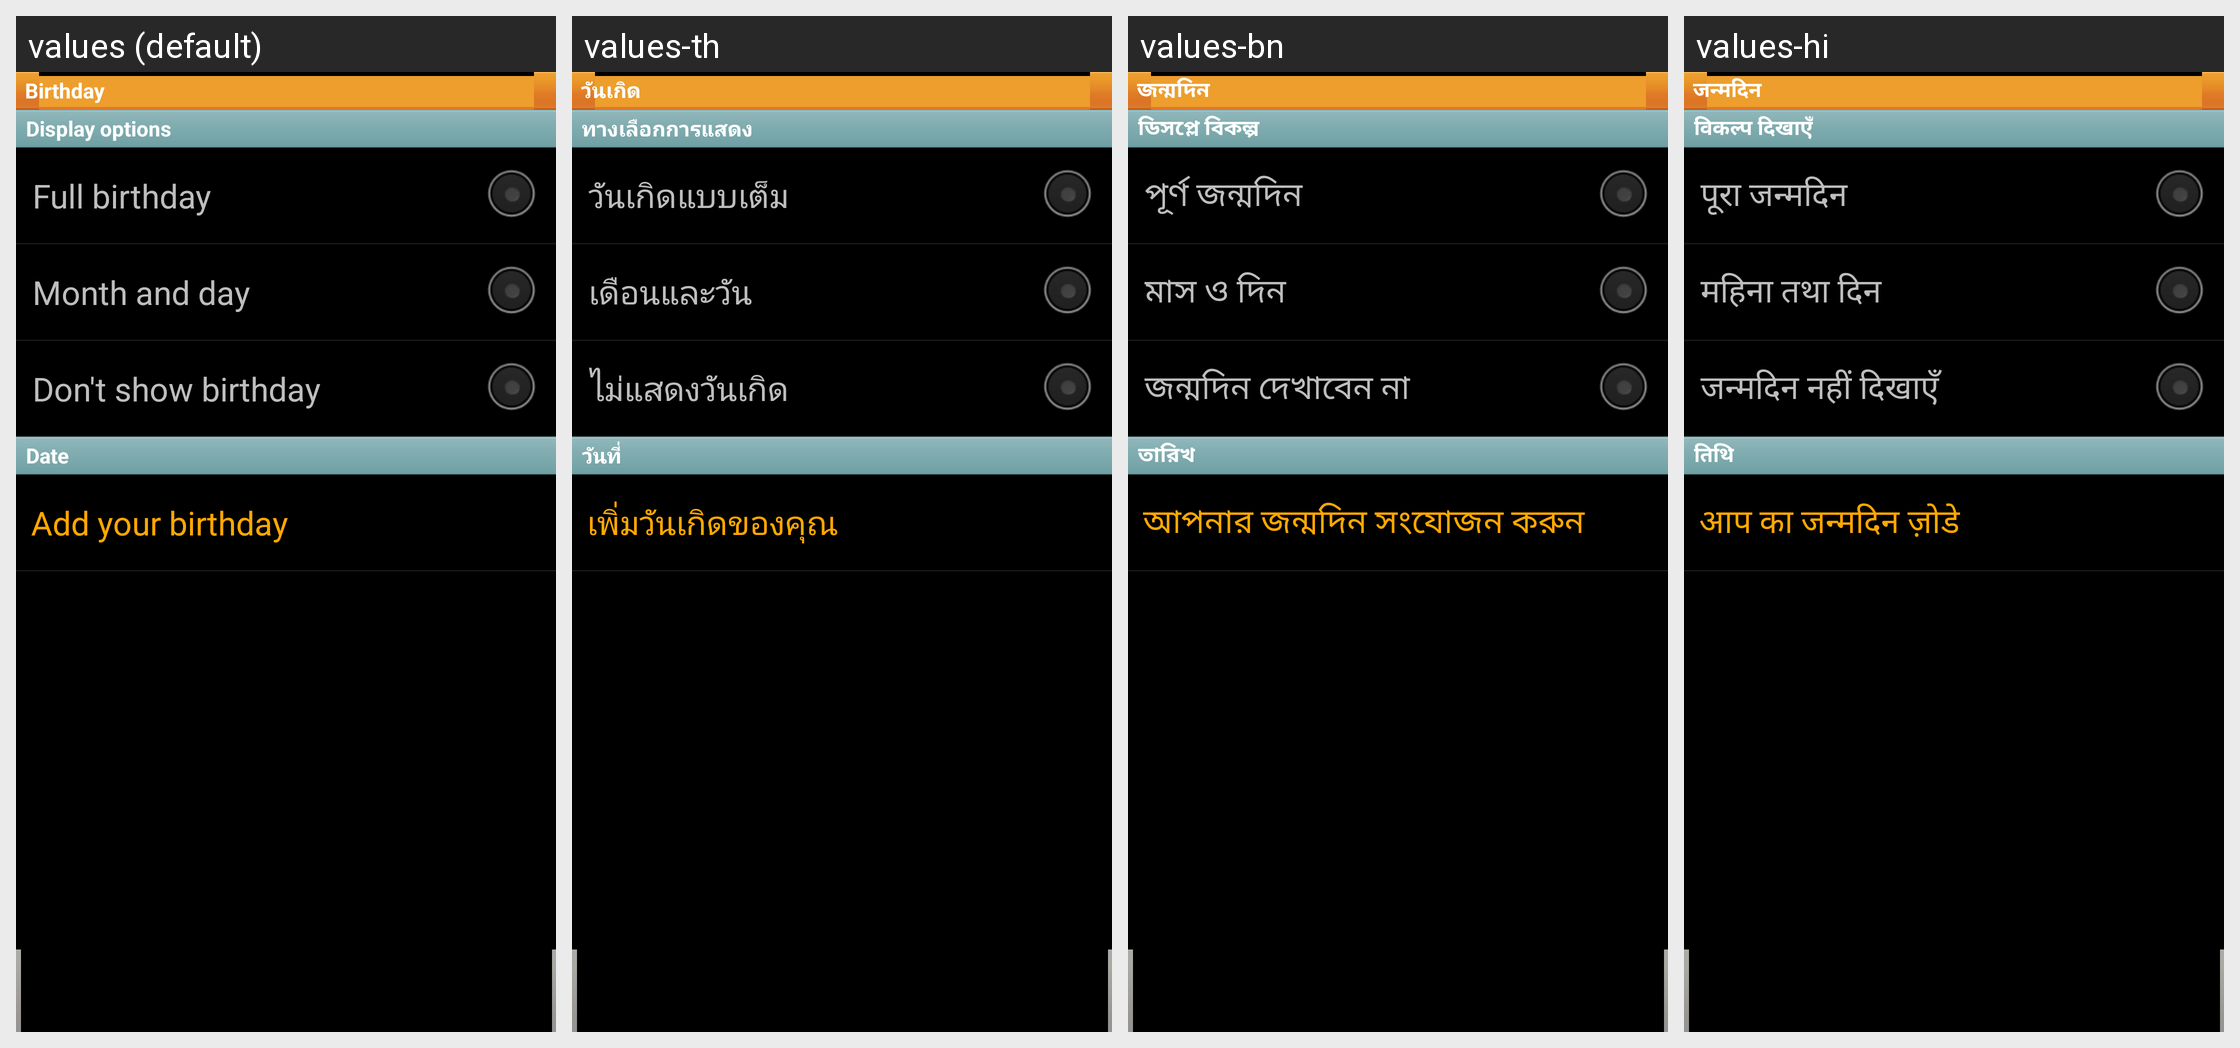

Locale-by-locale string values for the Android screen shown in this grid:
Android screen res/layout/layout_setting_birthday.xml rendered under 4 locales, left to right: values (default), values-th, values-bn, values-hi. Device: Nexus 5 (rendered at 1080×1920; each locale shown at half size, 540×960, under a caption strip naming it); theme MainCustomTheme.
Other locales in the repository, not shown: values-ar, values-bg, values-ca, values-cs, values-da, values-de, values-el, values-en-rPH, values-en-rUS, values-es, values-es-rUS, values-et, values-fa, values-fi, values-fr, values-fr-rCA, values-gu, values-he, values-hr, values-hu, values-in, values-is, values-it, values-iw, values-ja, values-ka, values-kk, values-kn, values-ko, values-lt, values-lv, values-ml, values-mr, values-ms, values-nb, values-ne, values-nl, values-pa, values-pl, values-pt, values-pt-rBR, values-ro, values-ru, values-si, values-sk, values-sl, values-sr, values-sv, values-ta, values-te, values-tr, values-uk, values-ur, values-uz, values-vi, values-zh-rCN, values-zh-rHK, values-zh-rSG, values-zh-rTW.
Strings drawn on this screen, with the default value and each locale's value (text and hints the layout hard-codes, and strings that could not be matched under every locale, appear in the picture but are not listed):

setting_birthday
  values: Birthday
  values-th: วัน​เกิด
  values-bn: জন্মদিন
  values-hi: जन्मदिन

setting_birthday_option
  values: Display options
  values-th: ทางเลือกการแสดง
  values-bn: ডিসপ্লে বিকল্প
  values-hi: विकल्प दिखाएँ

setting_birthday_option_full
  values: Full birthday
  values-th: วัน​เกิด​แบบ​เต็ม
  values-bn: পূর্ণ জন্মদিন
  values-hi: पूरा जन्मदिन

setting_birthday_option_month
  values: Month and day
  values-th: เดือน​และ​วัน
  values-bn: মাস ও দিন
  values-hi: महिना तथा दिन

setting_birthday_option_dont
  values: Don't show birthday
  values-th: ไม่​แสดง​วัน​เกิด
  values-bn: জন্মদিন দেখাবেন না
  values-hi: जन्मदिन नहीं दिखाएँ

setting_birthday_date
  values: Date
  values-th: วัน​ที่
  values-bn: তারিখ
  values-hi: तिथि

add_your_birthday
  values: Add your birthday
  values-th: เพิ่ม​วัน​เกิด​ของ​คุณ
  values-bn: আপনার জন্মদিন সংযোজন করুন
  values-hi: आप का जन्मदिन ज़ोडे
